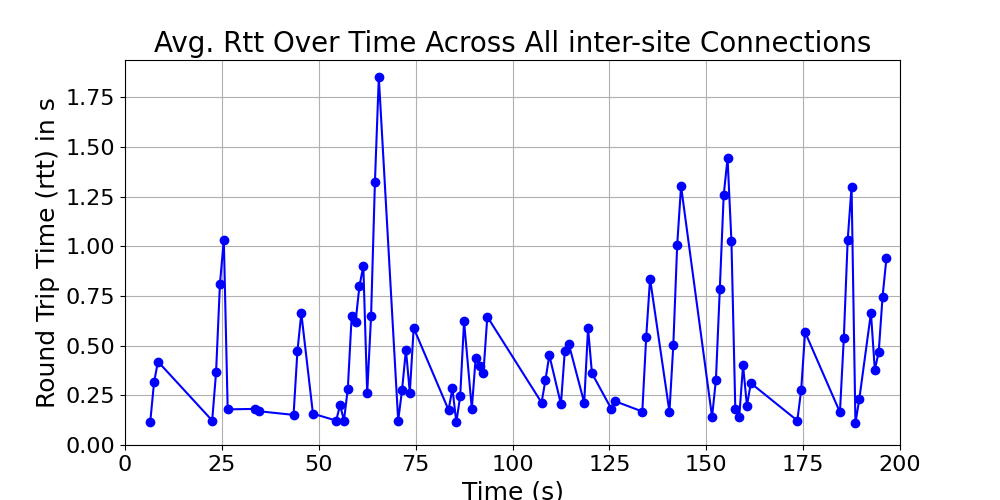

Data behind this chart, as committed beside it:
time_bin, rtt, time_bin_mid
[6, 7), 0.1135, 6.5
[7, 8), 0.3156, 7.5
[8, 9), 0.4201, 8.5
[22, 23), 0.123, 22.5
[23, 24), 0.3653, 23.5
[24, 25), 0.8104, 24.5
[25, 26), 1.034, 25.5
[26, 27), 0.1793, 26.5
[33, 34), 0.1818, 33.5
[34, 35), 0.17, 34.5
[43, 44), 0.1516, 43.5
[44, 45), 0.4736, 44.5
[45, 46), 0.6624, 45.5
[48, 49), 0.1576, 48.5
[54, 55), 0.123, 54.5
[55, 56), 0.2016, 55.5
[56, 57), 0.123, 56.5
[57, 58), 0.2825, 57.5
[58, 59), 0.6501, 58.5
[59, 60), 0.6204, 59.5
[60, 61), 0.7994, 60.5
[61, 62), 0.9012, 61.5
[62, 63), 0.2603, 62.5
[63, 64), 0.6475, 63.5
[64, 65), 1.325, 64.5
[65, 66), 1.851, 65.5
[70, 71), 0.123, 70.5
[71, 72), 0.2776, 71.5
[72, 73), 0.4791, 72.5
[73, 74), 0.2638, 73.5
[74, 75), 0.589, 74.5
[83, 84), 0.1764, 83.5
[84, 85), 0.285, 84.5
[85, 86), 0.1135, 85.5
[86, 87), 0.246, 86.5
[87, 88), 0.6226, 87.5
[89, 90), 0.182, 89.5
[90, 91), 0.4399, 90.5
[91, 92), 0.3965, 91.5
[92, 93), 0.3636, 92.5
[93, 94), 0.6457, 93.5
[107, 108), 0.2135, 107.5
[108, 109), 0.3263, 108.5
[109, 110), 0.4521, 109.5
[112, 113), 0.2056, 112.5
[113, 114), 0.4735, 113.5
[114, 115), 0.5106, 114.5
[118, 119), 0.213, 118.5
[119, 120), 0.5875, 119.5
[120, 121), 0.361, 120.5
[125, 126), 0.182, 125.5
[126, 127), 0.2202, 126.5
[133, 134), 0.1685, 133.5
[134, 135), 0.5424, 134.5
[135, 136), 0.8373, 135.5
[140, 141), 0.1671, 140.5
[141, 142), 0.5029, 141.5
[142, 143), 1.007, 142.5
[143, 144), 1.303, 143.5
[151, 152), 0.1411, 151.5
... 24 more rows
